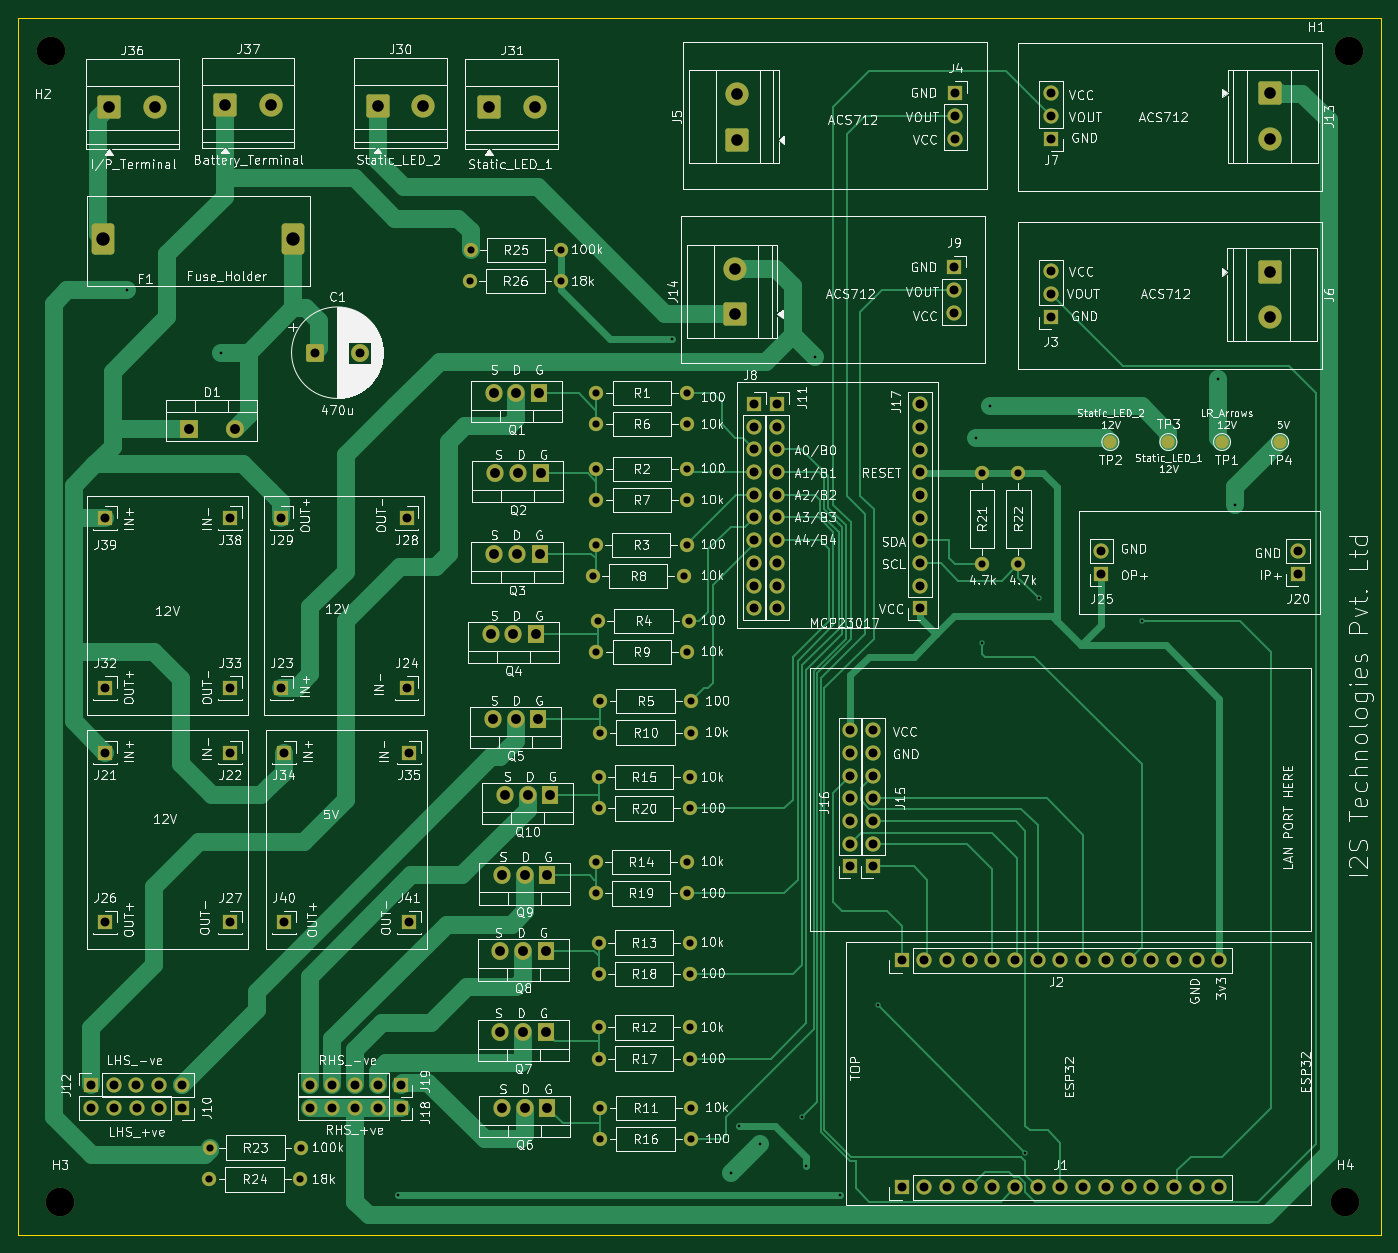
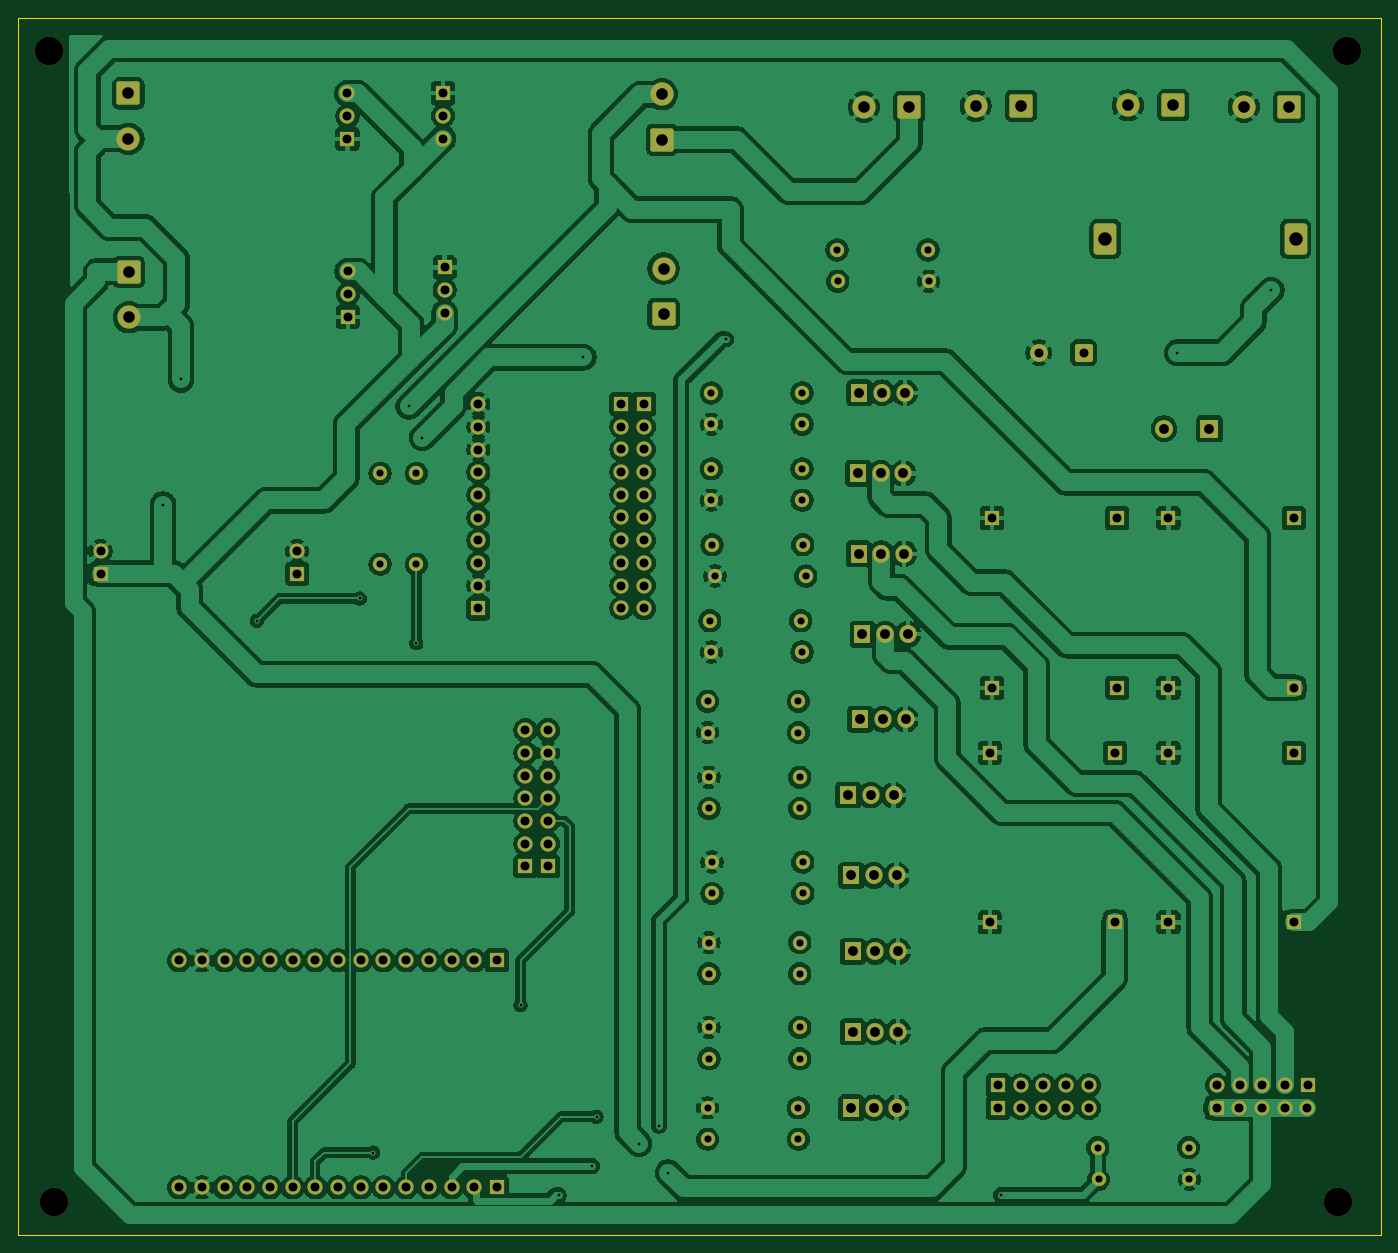
Circuit board: 11 layer files. Board 152.5 x 136.2 mm.
- bottom_copper: PCB_V3_Final-B_Cu.gbl (381734 bytes)
- bottom_mask: PCB_V3_Final-B_Mask.gbs (9686 bytes)
- paste: PCB_V3_Final-B_Paste.gbp (457 bytes)
- bottom_silk: PCB_V3_Final-B_Silkscreen.gbo (458 bytes)
- outline: PCB_V3_Final-Edge_Cuts.gm1 (1135 bytes)
- top_copper: PCB_V3_Final-F_Cu.gtl (39493 bytes)
- top_mask: PCB_V3_Final-F_Mask.gts (9897 bytes)
- paste: PCB_V3_Final-F_Paste.gtp (457 bytes)
- top_silk: PCB_V3_Final-F_Silkscreen.gto (379062 bytes)
- drill: PCB_V3_Final-NPTH.drl (384 bytes)
- drill: PCB_V3_Final-PTH.drl (4296 bytes)

=== bottom_copper: PCB_V3_Final-B_Cu.gbl (381734 bytes, source omitted) ===
=== bottom_mask: PCB_V3_Final-B_Mask.gbs (9686 bytes, source omitted) ===
=== paste: PCB_V3_Final-B_Paste.gbp ===
%TF.GenerationSoftware,KiCad,Pcbnew,10.0.3*%
%TF.CreationDate,2026-08-17T13:38:24+05:30*%
%TF.ProjectId,PCB_V3_Final,5043425f-5633-45f4-9669-6e616c2e6b69,rev?*%
%TF.SameCoordinates,Original*%
%TF.FileFunction,Paste,Bot*%
%TF.FilePolarity,Positive*%
%FSLAX46Y46*%
G04 Gerber Fmt 4.6, Leading zero omitted, Abs format (unit mm)*
G04 Created by KiCad (PCBNEW 10.0.3) date 2026-08-17 13:38:24*
%MOMM*%
%LPD*%
G01*
G04 APERTURE LIST*
G04 APERTURE END LIST*
M02*

=== bottom_silk: PCB_V3_Final-B_Silkscreen.gbo ===
%TF.GenerationSoftware,KiCad,Pcbnew,10.0.3*%
%TF.CreationDate,2026-08-17T13:38:25+05:30*%
%TF.ProjectId,PCB_V3_Final,5043425f-5633-45f4-9669-6e616c2e6b69,rev?*%
%TF.SameCoordinates,Original*%
%TF.FileFunction,Legend,Bot*%
%TF.FilePolarity,Positive*%
%FSLAX46Y46*%
G04 Gerber Fmt 4.6, Leading zero omitted, Abs format (unit mm)*
G04 Created by KiCad (PCBNEW 10.0.3) date 2026-08-17 13:38:25*
%MOMM*%
%LPD*%
G01*
G04 APERTURE LIST*
G04 APERTURE END LIST*
M02*

=== outline: PCB_V3_Final-Edge_Cuts.gm1 ===
%TF.GenerationSoftware,KiCad,Pcbnew,10.0.3*%
%TF.CreationDate,2026-08-17T13:38:25+05:30*%
%TF.ProjectId,PCB_V3_Final,5043425f-5633-45f4-9669-6e616c2e6b69,rev?*%
%TF.SameCoordinates,Original*%
%TF.FileFunction,Profile,NP*%
%FSLAX46Y46*%
G04 Gerber Fmt 4.6, Leading zero omitted, Abs format (unit mm)*
G04 Created by KiCad (PCBNEW 10.0.3) date 2026-08-17 13:38:25*
%MOMM*%
%LPD*%
G01*
G04 APERTURE LIST*
%TA.AperFunction,Profile*%
%ADD10C,0.050000*%
%TD*%
G04 APERTURE END LIST*
D10*
X70750000Y-21500000D02*
X70750000Y-22750000D01*
X70750000Y-81000000D02*
X70750000Y-22750000D01*
X70750000Y-81000000D02*
X70750000Y-157750000D01*
X70750000Y-157750000D02*
X72500000Y-157750000D01*
X72500000Y-157750000D02*
X219500000Y-157750000D01*
X73500000Y-21500000D02*
X70750000Y-21500000D01*
X73500000Y-21500000D02*
X219500000Y-21500000D01*
X219500000Y-157750000D02*
X223250000Y-157750000D01*
X223250000Y-21500000D02*
X219500000Y-21500000D01*
X223250000Y-22750000D02*
X223250000Y-21500000D01*
X223250000Y-23000000D02*
X223250000Y-22750000D01*
X223250000Y-23000000D02*
X223250000Y-157500000D01*
X223250000Y-157750000D02*
X223250000Y-157500000D01*
M02*

=== top_copper: PCB_V3_Final-F_Cu.gtl (39493 bytes, source omitted) ===
=== top_mask: PCB_V3_Final-F_Mask.gts (9897 bytes, source omitted) ===
=== paste: PCB_V3_Final-F_Paste.gtp ===
%TF.GenerationSoftware,KiCad,Pcbnew,10.0.3*%
%TF.CreationDate,2026-08-17T13:38:24+05:30*%
%TF.ProjectId,PCB_V3_Final,5043425f-5633-45f4-9669-6e616c2e6b69,rev?*%
%TF.SameCoordinates,Original*%
%TF.FileFunction,Paste,Top*%
%TF.FilePolarity,Positive*%
%FSLAX46Y46*%
G04 Gerber Fmt 4.6, Leading zero omitted, Abs format (unit mm)*
G04 Created by KiCad (PCBNEW 10.0.3) date 2026-08-17 13:38:24*
%MOMM*%
%LPD*%
G01*
G04 APERTURE LIST*
G04 APERTURE END LIST*
M02*

=== top_silk: PCB_V3_Final-F_Silkscreen.gto (379062 bytes, source omitted) ===
=== drill: PCB_V3_Final-NPTH.drl ===
M48
; DRILL file KiCad 10.0.3 date 2026-08-17T13:37:37
; FORMAT={-:-/ absolute / metric / decimal}
; #@! TF.CreationDate,2026-08-17T13:37:37+05:30
; #@! TF.GenerationSoftware,Kicad,Pcbnew,10.0.3
; #@! TF.FileFunction,NonPlated,1,2,NPTH
FMAT,2
METRIC
; #@! TA.AperFunction,NonPlated,NPTH,ComponentDrill
T1C3.200
%
G90
G05
T1
X74.5Y-25.25
X75.5Y-154.0
X219.25Y-154.0
X219.75Y-25.25
M30

=== drill: PCB_V3_Final-PTH.drl ===
M48
; DRILL file KiCad 10.0.3 date 2026-08-17T13:37:37
; FORMAT={-:-/ absolute / metric / decimal}
; #@! TF.CreationDate,2026-08-17T13:37:37+05:30
; #@! TF.GenerationSoftware,Kicad,Pcbnew,10.0.3
; #@! TF.FileFunction,Plated,1,2,PTH
FMAT,2
METRIC
; #@! TA.AperFunction,Plated,PTH,ViaDrill
T1C0.300
; #@! TA.AperFunction,Plated,PTH,ComponentDrill
T2C0.800
; #@! TA.AperFunction,Plated,PTH,ComponentDrill
T3C1.000
; #@! TA.AperFunction,Plated,PTH,ComponentDrill
T4C1.100
; #@! TA.AperFunction,Plated,PTH,ComponentDrill
T5C1.300
; #@! TA.AperFunction,Plated,PTH,ComponentDrill
T6C1.500
%
G90
G05
T1
X83.0Y-52.0
X93.5Y-59.0
X113.25Y-153.25
X144.0Y-57.5
X150.5Y-150.75
X151.5Y-145.5
X153.75Y-147.5
X158.5Y-144.5
X159.0Y-150.0
X160.0Y-59.5
X162.75Y-153.25
X167.0Y-132.0
X178.0Y-68.5
X178.664Y-91.5
X179.5Y-65.0
X183.5Y-148.5
X185.0Y-86.5
X196.5Y-89.0
X205.0Y-62.0
X207.0Y-76.0
T2
X92.17Y-151.5
X92.25Y-147.95
X102.33Y-151.5
X102.41Y-147.95
X121.34Y-51.0
X121.42Y-47.5
X131.5Y-51.0
X131.58Y-47.5
X135.08Y-84.0
X135.42Y-80.5
X135.42Y-116.0
X135.42Y-119.5
X135.5Y-63.5
X135.5Y-67.0
X135.5Y-72.0
X135.5Y-75.5
X135.5Y-92.5
X135.66Y-89.0
X135.76Y-106.5
X135.76Y-110.0
X135.76Y-125.0
X135.76Y-128.5
X135.76Y-134.5
X135.76Y-138.0
X135.92Y-98.0
X135.92Y-101.5
X135.92Y-143.5
X135.92Y-147.0
X145.24Y-84.0
X145.58Y-80.5
X145.58Y-116.0
X145.58Y-119.5
X145.66Y-63.5
X145.66Y-67.0
X145.66Y-72.0
X145.66Y-75.5
X145.66Y-92.5
X145.82Y-89.0
X145.92Y-106.5
X145.92Y-110.0
X145.92Y-125.0
X145.92Y-128.5
X145.92Y-134.5
X145.92Y-138.0
X146.08Y-98.0
X146.08Y-101.5
X146.08Y-143.5
X146.08Y-147.0
X178.664Y-72.5
X178.664Y-82.66
X182.714Y-72.5
X182.714Y-82.66
T3
X78.92Y-140.96
X78.96Y-143.5
X80.5Y-77.5
X80.5Y-96.5
X80.5Y-103.75
X80.5Y-122.75
X81.46Y-140.96
X81.5Y-143.5
X84.0Y-140.96
X84.04Y-143.5
X86.54Y-140.96
X86.58Y-143.5
X89.08Y-140.96
X89.12Y-143.5
X94.5Y-77.5
X94.5Y-96.5
X94.5Y-103.75
X94.5Y-122.75
X100.25Y-77.5
X100.25Y-96.5
X100.5Y-103.75
X100.5Y-122.75
X103.42Y-140.98
X103.42Y-143.5
X104.0Y-59.0
X105.96Y-140.98
X105.96Y-143.5
X108.5Y-140.98
X108.5Y-143.5
X109.0Y-59.0
X111.04Y-140.98
X111.04Y-143.5
X113.58Y-140.98
X113.58Y-143.5
X114.25Y-77.5
X114.25Y-96.5
X114.5Y-103.75
X114.5Y-122.75
X153.174Y-64.74
X153.174Y-67.28
X153.174Y-69.82
X153.174Y-72.36
X153.174Y-74.9
X153.174Y-77.44
X153.174Y-79.98
X153.174Y-82.52
X153.174Y-85.06
X153.174Y-87.6
X155.714Y-64.74
X155.714Y-67.28
X155.714Y-69.82
X155.714Y-72.36
X155.714Y-74.9
X155.714Y-77.44
X155.714Y-79.98
X155.714Y-82.52
X155.714Y-85.06
X155.714Y-87.6
X163.92Y-101.24
X163.92Y-103.78
X163.92Y-106.32
X163.92Y-108.86
X163.92Y-111.4
X163.92Y-113.94
X163.92Y-116.48
X166.46Y-101.24
X166.46Y-103.78
X166.46Y-106.32
X166.46Y-108.86
X166.46Y-111.4
X166.46Y-113.94
X166.46Y-116.48
X169.64Y-127.0
X169.64Y-152.4
X171.714Y-64.76
X171.714Y-67.3
X171.714Y-69.84
X171.714Y-72.38
X171.714Y-74.92
X171.714Y-77.46
X171.714Y-80.0
X171.714Y-82.54
X171.714Y-85.08
X171.714Y-87.62
X172.18Y-127.0
X172.18Y-152.4
X174.72Y-127.0
X174.72Y-152.4
X175.5Y-49.46
X175.5Y-52.0
X175.5Y-54.54
X175.672Y-29.96
X175.672Y-32.5
X175.672Y-35.04
X177.26Y-127.0
X177.26Y-152.4
X179.8Y-127.0
X179.8Y-152.4
X182.34Y-127.0
X182.34Y-152.4
X184.88Y-127.0
X184.88Y-152.4
X186.327Y-49.91
X186.327Y-52.45
X186.327Y-54.99
X186.369Y-29.995
X186.369Y-32.535
X186.369Y-35.075
X187.42Y-127.0
X187.42Y-152.4
X189.96Y-127.0
X189.96Y-152.4
X192.0Y-81.21
X192.0Y-83.75
X192.5Y-127.0
X192.5Y-152.4
X195.04Y-127.0
X195.04Y-152.4
X197.58Y-127.0
X197.58Y-152.4
X200.12Y-127.0
X200.12Y-152.4
X202.66Y-127.0
X202.66Y-152.4
X205.2Y-127.0
X205.2Y-152.4
X214.0Y-81.21
X214.0Y-83.75
T4
X89.92Y-67.5
X95.0Y-67.5
X123.66Y-90.5
X123.92Y-100.0
X124.0Y-63.5
X124.08Y-81.5
X124.16Y-72.5
X124.76Y-126.0
X124.76Y-135.0
X124.92Y-117.5
X124.92Y-143.5
X125.26Y-108.5
X126.2Y-90.5
X126.46Y-100.0
X126.54Y-63.5
X126.62Y-81.5
X126.7Y-72.5
X127.3Y-126.0
X127.3Y-135.0
X127.46Y-117.5
X127.46Y-143.5
X127.8Y-108.5
X128.74Y-90.5
X129.0Y-100.0
X129.08Y-63.5
X129.16Y-81.5
X129.24Y-72.5
X129.84Y-126.0
X129.84Y-135.0
X130.0Y-117.5
X130.0Y-143.5
X130.34Y-108.5
T5
X81.0Y-31.5
X86.08Y-31.5
X93.965Y-31.327
X99.045Y-31.327
X111.0Y-31.375
X116.08Y-31.375
X123.5Y-31.5
X128.58Y-31.5
X151.0Y-49.585
X151.0Y-54.665
X151.172Y-30.085
X151.172Y-35.165
X210.827Y-49.955
X210.827Y-55.035
X210.869Y-29.99
X210.869Y-35.07
T6
X80.27Y-46.25
X101.57Y-46.25
M30
